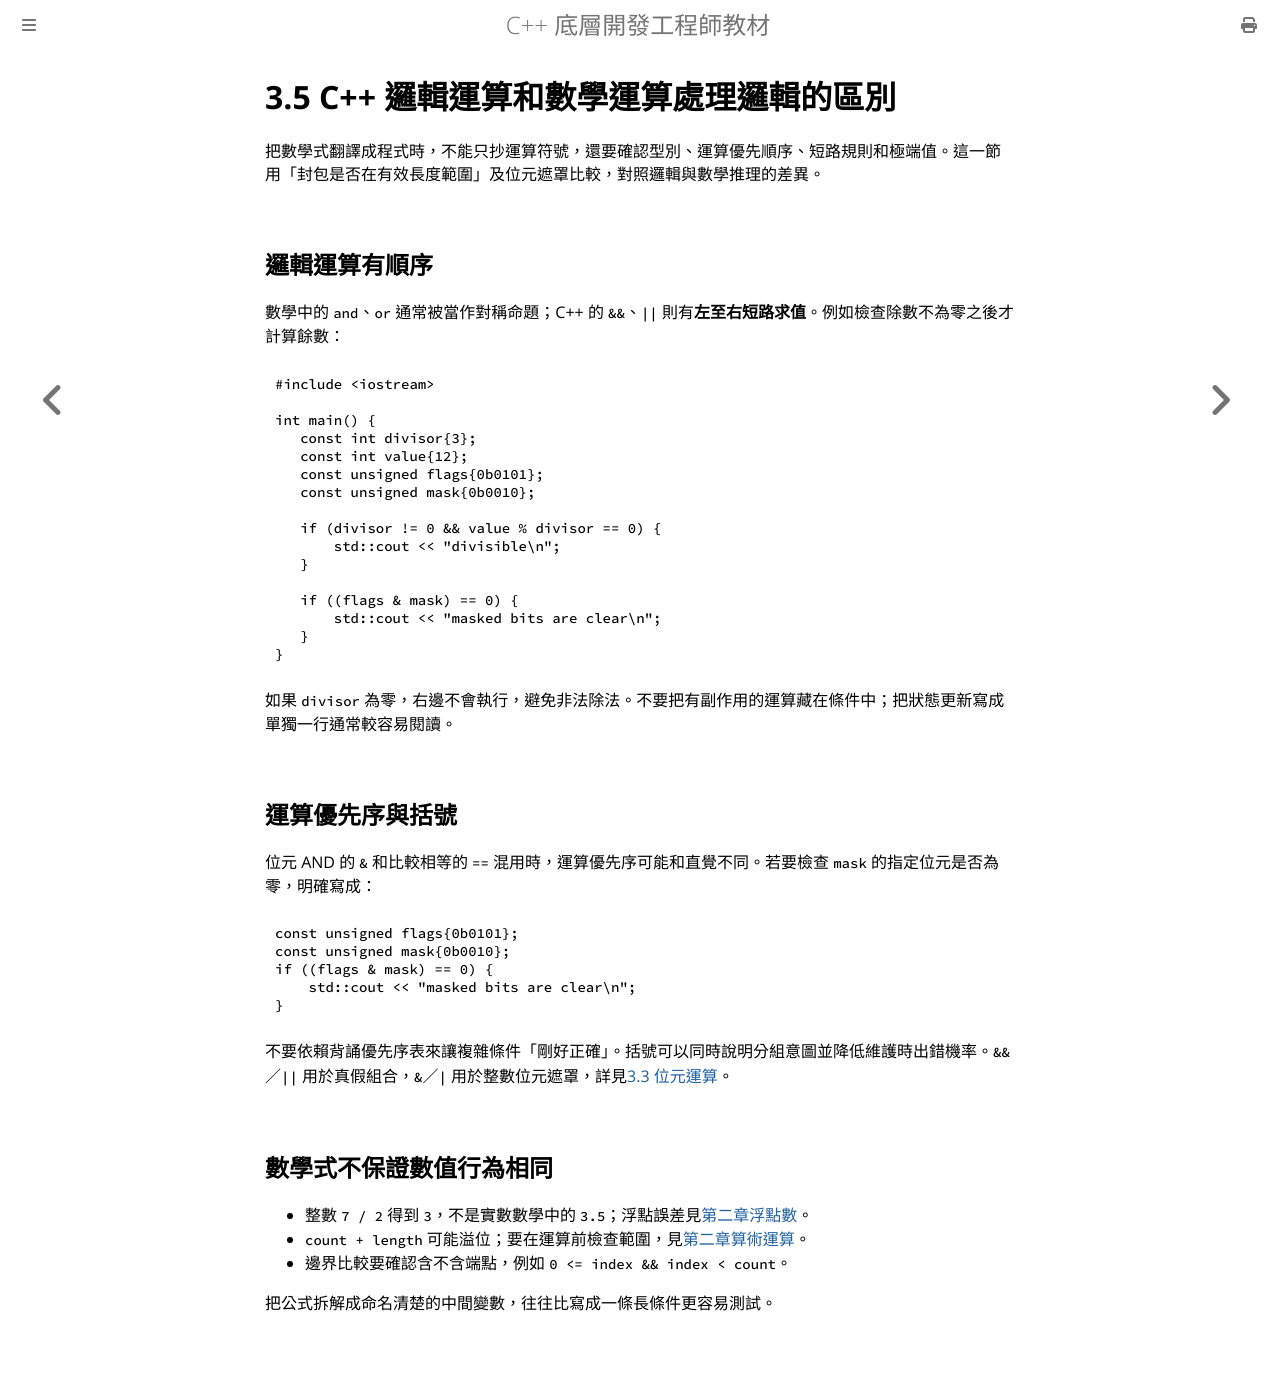

repository: haotingjet-cpu/learn-cpp · page: chapter_3/section_5.html · generator: mdbook

# 3.5 C++ 邏輯運算和數學運算處理邏輯的區別

把數學式翻譯成程式時，不能只抄運算符號，還要確認型別、運算優先順序、短路規則和極端值。這一節用「封包是否在有效長度範圍」及位元遮罩比較，對照邏輯與數學推理的差異。

## 邏輯運算有順序

數學中的 `and`、`or` 通常被當作對稱命題；C++ 的 `&&`、`||` 則有**左至右短路求值**。例如檢查除數不為零之後才計算餘數：

```cpp
#include <iostream>

int main() {
   const int divisor{3};
   const int value{12};
   const unsigned flags{0b0101};
   const unsigned mask{0b0010};

   if (divisor != 0 && value % divisor == 0) {
       std::cout << "divisible\n";
   }

   if ((flags & mask) == 0) {
       std::cout << "masked bits are clear\n";
   }
}
```

如果 `divisor` 為零，右邊不會執行，避免非法除法。不要把有副作用的運算藏在條件中；把狀態更新寫成單獨一行通常較容易閱讀。

## 運算優先序與括號

位元 AND 的 `&` 和比較相等的 `==` 混用時，運算優先序可能和直覺不同。若要檢查 `mask` 的指定位元是否為零，明確寫成：

```cpp
const unsigned flags{0b0101};
const unsigned mask{0b0010};
if ((flags & mask) == 0) {
    std::cout << "masked bits are clear\n";
}
```

不要依賴背誦優先序表來讓複雜條件「剛好正確」。括號可以同時說明分組意圖並降低維護時出錯機率。`&&`／`||` 用於真假組合，`&`／`|` 用於整數位元遮罩，詳見[3.3 位元運算](section_3.md)。

## 數學式不保證數值行為相同

- 整數 `7 / 2` 得到 `3`，不是實數數學中的 `3.5`；浮點誤差見[第二章浮點數](../chapter_2/section_4.md)。
- `count + length` 可能溢位；要在運算前檢查範圍，見[第二章算術運算](../chapter_2/section_3.md)。
- 邊界比較要確認含不含端點，例如 `0 <= index && index < count`。

把公式拆解成命名清楚的中間變數，往往比寫成一條長條件更容易測試。
